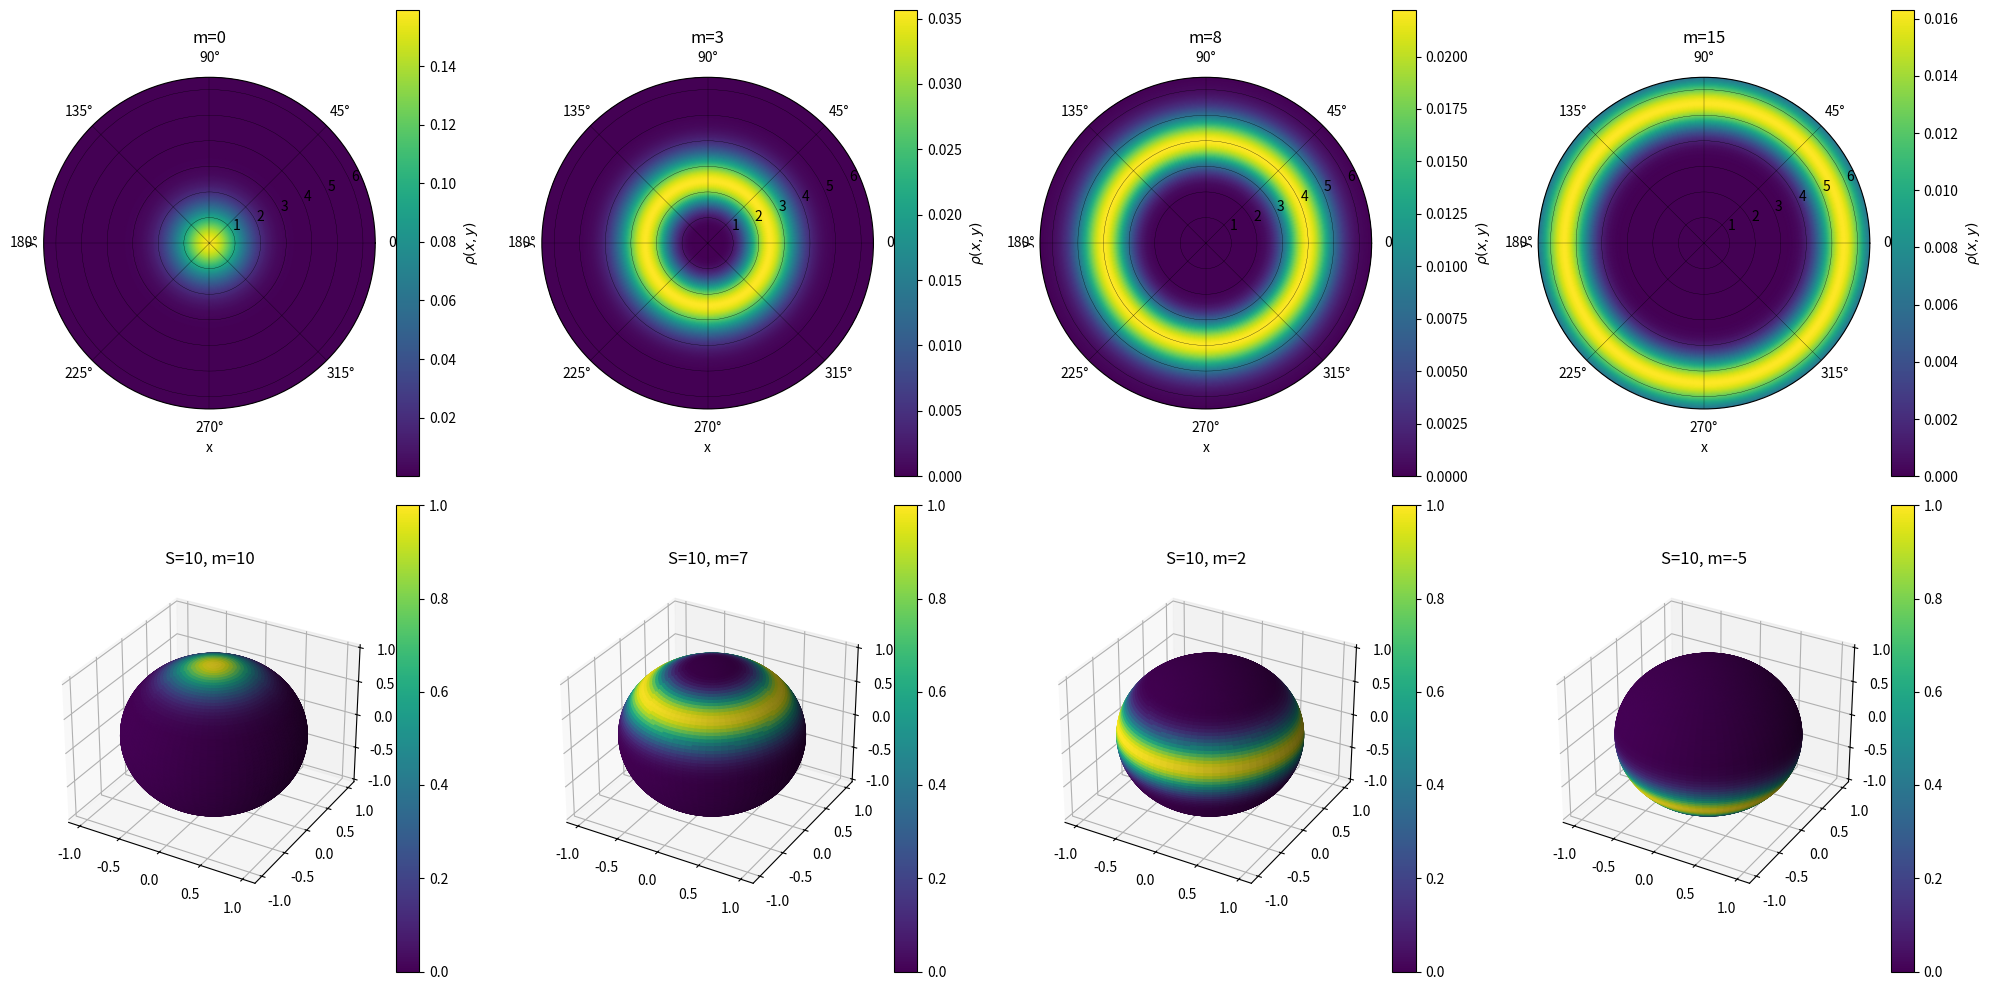

Recreate this plot in Python.
# -*- coding: utf-8 -*-
"""
Created on Wed Mar  2 18:39:32 2022

@author: User
"""
import numpy as np
import matplotlib.pyplot as plt
from matplotlib import cm

S = 10
No = 2*S+1
Rmax = np.sqrt(2*No)

def sqfactorial(x):
	return np.prod(np.sqrt(np.arange(x)+1))

def sphere_coef(s,m):
	return np.prod(np.sqrt(np.arange(s-m)+1))/np.prod(np.sqrt(np.arange(s-m+1)+s+m+1))

def single_particle_state_disk(m):
	return lambda z: z**m * np.exp(-abs(z)**2) * np.sqrt(2**m/(2*np.pi))  / sqfactorial(m)

def single_particle_state(s, m):
	return lambda theta, phi: (np.cos(theta/2))**(s+m) * (np.sin(theta/2))**(s-m) * np.exp(1j*m*phi) / sphere_coef(s,m)


def plot_disk_density(ax, m):
    r     = np.linspace(0, Rmax, 150)
    theta = np.linspace(0,2*np.pi, 150)
    R, T  = np.meshgrid(r,theta)


    X = R * np.cos(T)
    Y = R * np.sin(T)
    
    Z = (X+1j*Y)/2
    Density = np.abs(single_particle_state_disk(m)(Z))**2
    q = ax.pcolormesh(T, R,Density,vmin=np.min(Density),vmax=np.max(Density), shading = "gouraud")
    ax.grid(True, color="k",linewidth=0.2)
    plt.colorbar(q, label=r"$\rho(x,y)$")
    plt.xlabel("x")
    plt.ylabel("y")
    plt.title(f"m={m}")
    return

def plot_sphere_density(ax,m):
    u = np.linspace(0, 2 * np.pi, 80)
    v = np.linspace(0, np.pi, 80)

    Theta, Phi = np.meshgrid(v, u)
    
    Density = np.abs(single_particle_state(S,m)(Theta, Phi))**2
    heatmap = cm.viridis(Density/np.max(Density))
    
    x = np.sin(Theta)*np.cos(Phi)
    y = np.sin(Theta)*np.sin(Phi)
    z = np.cos(Theta)
    p = ax.plot_surface(x, y, z, cstride=1, rstride=1, facecolors=heatmap)
    plt.colorbar(p)
    plt.tight_layout()
    plt.title(f"S={S}, m={m}")
    return

m_list = [0, 3, 8, 15]
num = len(m_list)
subplot_index = 200 + 10*num

fig = plt.figure(figsize=(5*num, 10))

for i in range(num):
    ax1 = fig.add_subplot(subplot_index+i+1, projection="polar")
    plot_disk_density(ax1, m_list[i])
    
    
    ax2 = fig.add_subplot(subplot_index+num+i+1, projection="3d")
    plot_sphere_density(ax2, S-m_list[i])


plt.savefig("single_particle_plots.pdf")
plt.show()